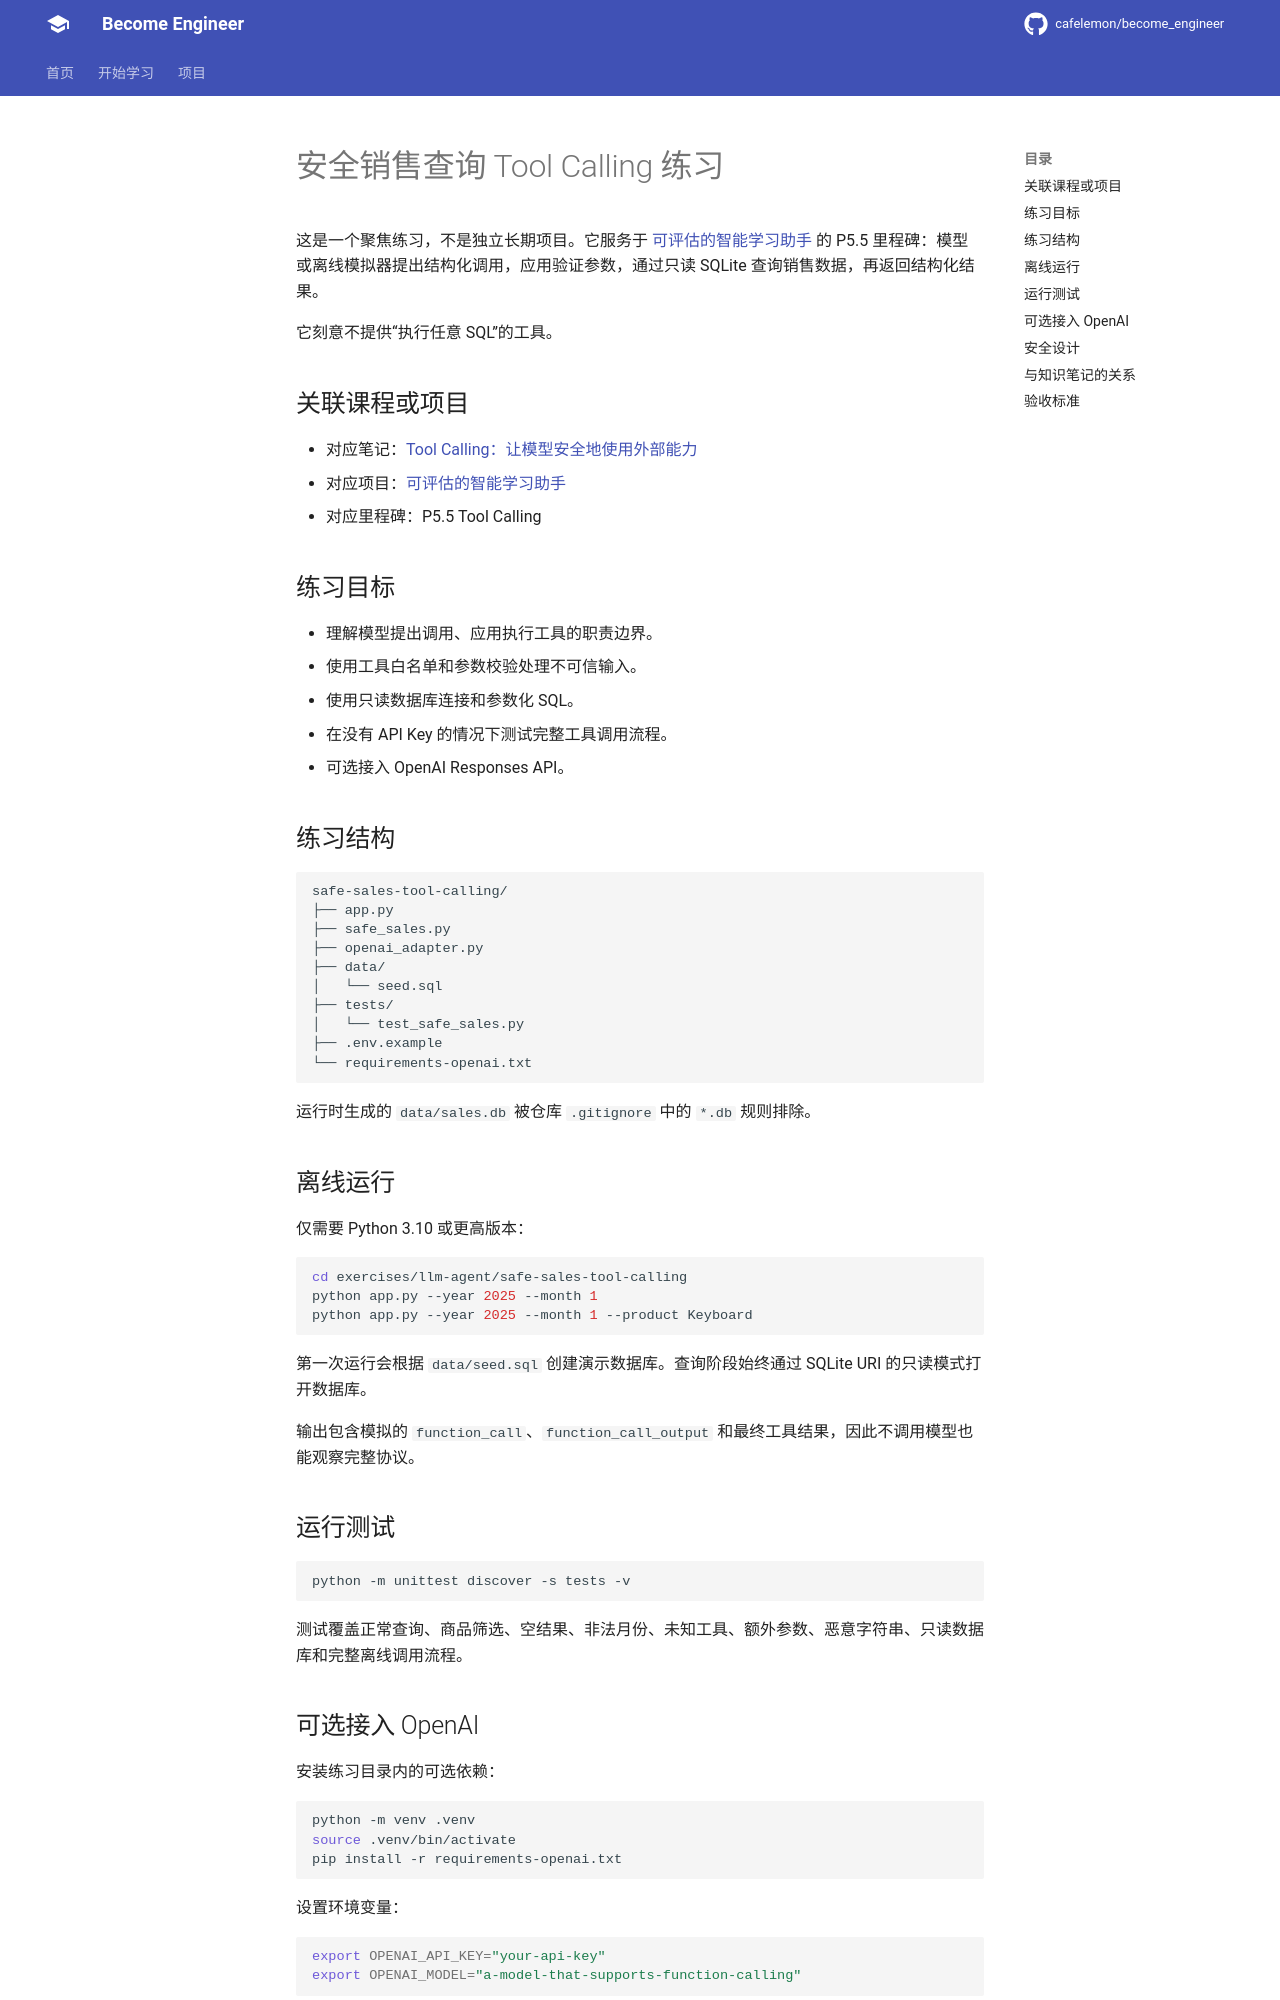

repository: cafelemon/become_engineer · page: exercises/llm-agent/safe-sales-tool-calling/index.html · generator: mkdocs

# 安全销售查询 Tool Calling 练习

这是一个聚焦练习，不是独立长期项目。它服务于 [可评估的智能学习助手](../../../projects/intelligent-learning-assistant/README.md) 的 P5.5 里程碑：模型或离线模拟器提出结构化调用，应用验证参数，通过只读 SQLite 查询销售数据，再返回结构化结果。

它刻意不提供“执行任意 SQL”的工具。

## 关联课程或项目

- 对应笔记：[Tool Calling：让模型安全地使用外部能力](../../../notes/llm-agent/tool-calling.md)
- 对应项目：[可评估的智能学习助手](../../../projects/intelligent-learning-assistant/README.md)
- 对应里程碑：P5.5 Tool Calling

## 练习目标

- 理解模型提出调用、应用执行工具的职责边界。
- 使用工具白名单和参数校验处理不可信输入。
- 使用只读数据库连接和参数化 SQL。
- 在没有 API Key 的情况下测试完整工具调用流程。
- 可选接入 OpenAI Responses API。

## 练习结构

```text
safe-sales-tool-calling/
├── app.py
├── safe_sales.py
├── openai_adapter.py
├── data/
│   └── seed.sql
├── tests/
│   └── test_safe_sales.py
├── .env.example
└── requirements-openai.txt
```

运行时生成的 `data/sales.db` 被仓库 `.gitignore` 中的 `*.db` 规则排除。

## 离线运行

仅需要 Python 3.10 或更高版本：

```bash
cd exercises/llm-agent/safe-sales-tool-calling
python app.py --year 2025 --month 1
python app.py --year 2025 --month 1 --product Keyboard
```

第一次运行会根据 `data/seed.sql` 创建演示数据库。查询阶段始终通过 SQLite URI 的只读模式打开数据库。

输出包含模拟的 `function_call`、`function_call_output` 和最终工具结果，因此不调用模型也能观察完整协议。

## 运行测试

```bash
python -m unittest discover -s tests -v
```

测试覆盖正常查询、商品筛选、空结果、非法月份、未知工具、额外参数、恶意字符串、只读数据库和完整离线调用流程。
